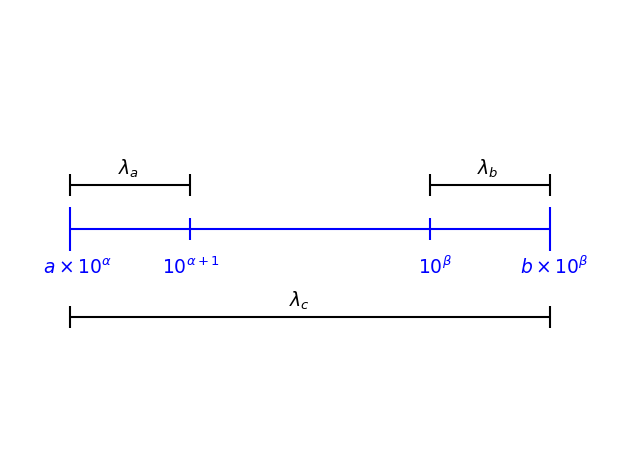

Here is the Python script that generated this plot: (Note: this script raises an exception after producing the figure.)
#!/usr/bin/python3
import matplotlib.pyplot as plt

plt.rcParams.update({'font.size': 13.5})
# set up the figure
fig = plt.figure()
ax = fig.add_subplot(111)
ax.set_xlim(0,10)
ax.set_ylim(0,10)

# draw lines
xmin = 1
x_alpha = 3
x_beta = 7
xmax = 9
y = 5
height = 1

#  Main numberline
plt.hlines(y, xmin, xmax, color='blue')
plt.vlines(xmin, y - height / 2., y + height / 2., color='blue')
plt.vlines(xmax, y - height / 2., y + height / 2., color='blue')
plt.vlines(x_alpha, y - height / 4., y + height / 4., color='blue')
plt.vlines(x_beta, y - height / 4., y + height / 4., color='blue')

# Labels numberline
# lambda_c 
plt.hlines(y - 2, xmin, xmax, colors='black')
plt.vlines(xmin, y - 2 -height / 4., y - 2 + height / 4., colors='black')
plt.vlines(xmax, y - 2 -height / 4., y - 2 + height / 4., colors='black')

# lambda_a 
plt.hlines(y + 1, xmin, x_alpha, colors='black')
plt.vlines(xmin, y + 1 -height / 4., y + 1 + height / 4., colors='black')
plt.vlines(x_alpha, y + 1 -height / 4., y + 1 + height / 4., colors='black')

# lambda_b 
plt.hlines(y + 1, x_beta, xmax, colors='black')
plt.vlines(x_beta, y + 1 -height / 4., y + 1 + height / 4., colors='black')
plt.vlines(xmax, y + 1 -height / 4., y + 1 + height / 4., colors='black')

# draw a point on the line
# px = 4
# plt.plot(px,y, 'ro', ms = 15, mfc = 'r')

# # add an arrow
# plt.annotate('Price five days ago', (px,y), xytext = (px - 1, y + 1), 
#               arrowprops=dict(facecolor='black', shrink=0.1), 
#               horizontalalignment='right')

# add numbers
plt.text(xmin + .7, y - 1, r'$a \times 10^{\alpha}$', horizontalalignment='right', color='blue')
plt.text(xmax - .5, y - 1, r'$b \times 10^{\beta}$', horizontalalignment='left', color='blue')
plt.text(x_alpha + .5, y - 1, r'$10^{\alpha + 1}$', horizontalalignment='right', color='blue')
plt.text(x_beta - .2, y - 1, r'$10^{\beta}$', horizontalalignment='left', color='blue')

# lambda labels 
plt.text((xmin + xmax) / 2 , y - 1.75, r'$\lambda_c$', horizontalalignment='right')
plt.text((xmin + x_alpha) / 2 + .15, y + 1.25, r'$\lambda_a$', horizontalalignment='right')
plt.text((x_beta + xmax) / 2 + .15, y + 1.25, r'$\lambda_b$', horizontalalignment='right')
plt.axis('off')
fig.tight_layout()
plt.savefig('/home/<user>/Documents/physics_project/weekly_reports/project_presentation/figures/finite_range/numberline.png', bbox_inches='tight')
plt.show()